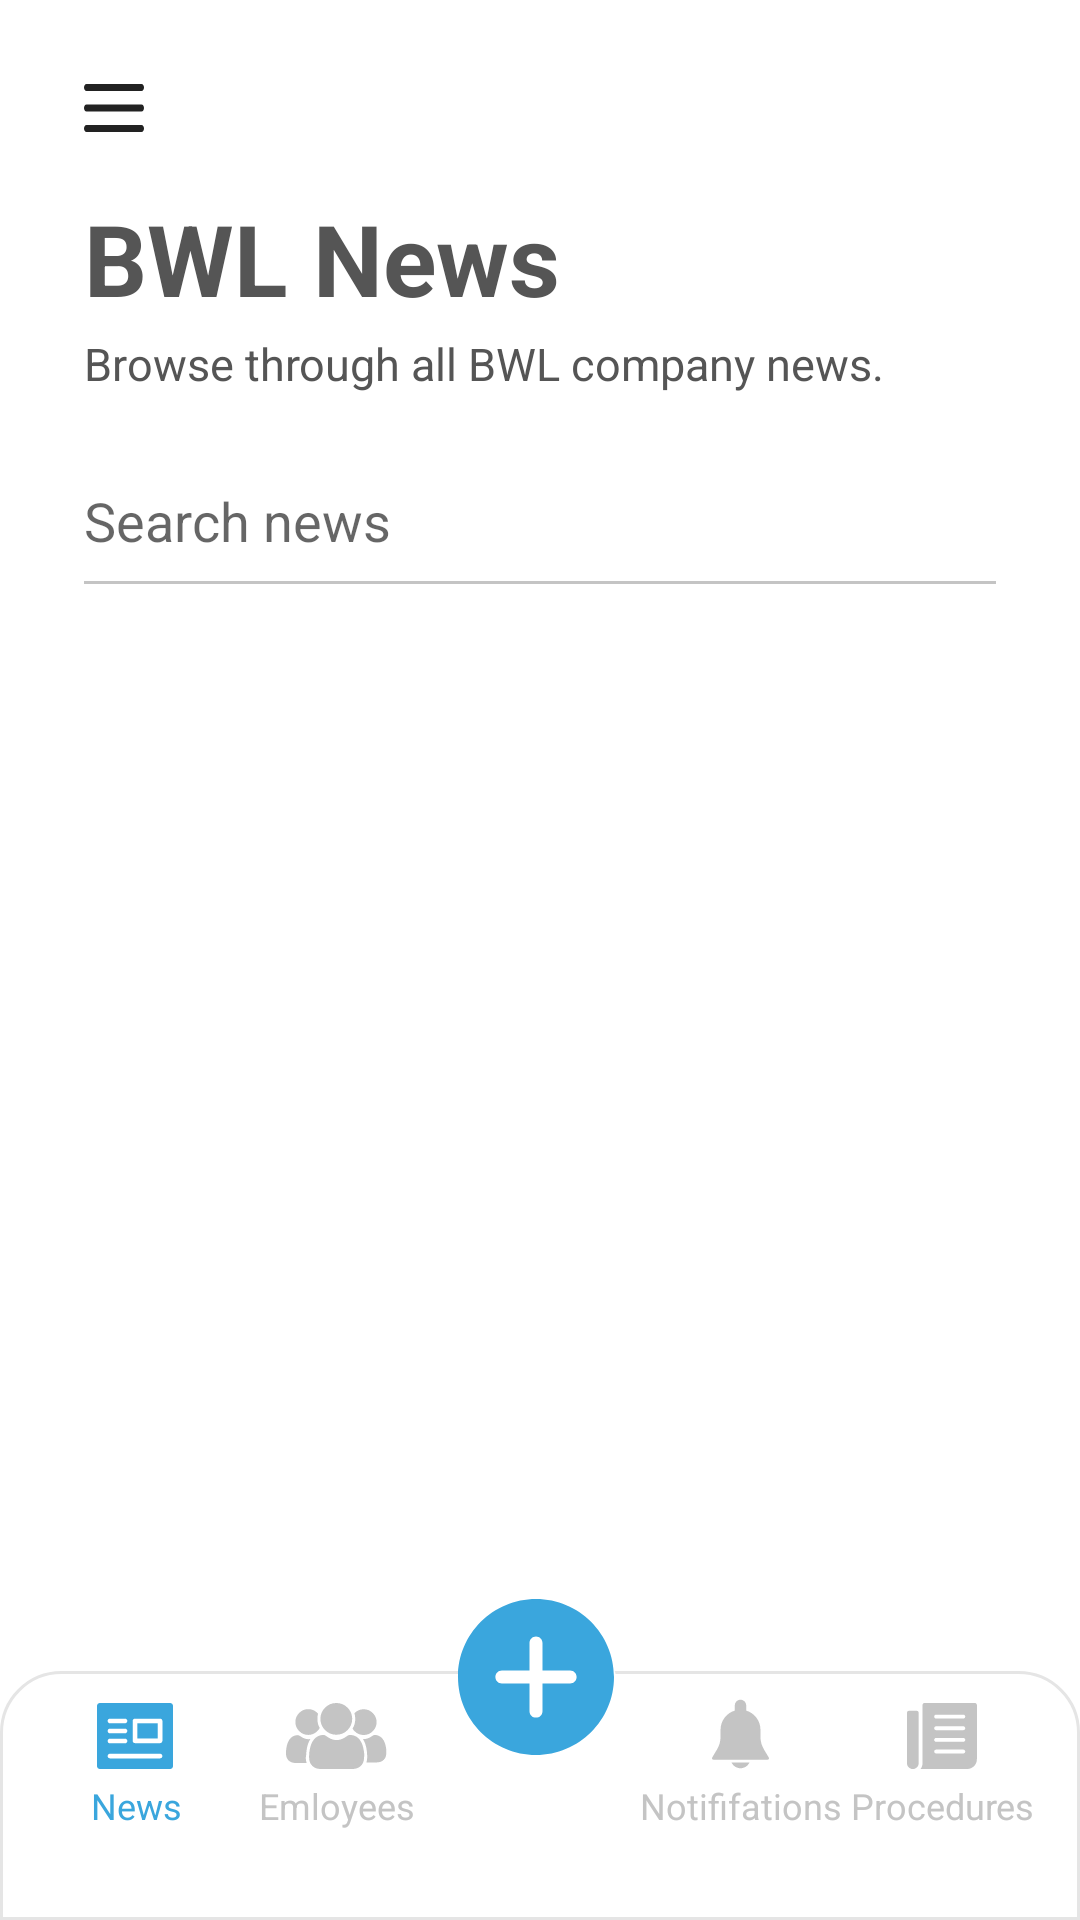

Here is an Android app screen rendered from its layout file. Give the layout XML and the strings, colors and styles it references.
<!-- AndroidManifest.xml: application theme Theme.BwlNews.Common -->
<!-- res/layout/fragment_home.xml -->
<?xml version="1.0" encoding="utf-8"?>
<layout xmlns:android="http://schemas.android.com/apk/res/android"
    xmlns:tools="http://schemas.android.com/tools">

    <data>

        <variable
            name="viewmodel"
            type="com.bridgewaterlabs.news.ui.main.home.HomeViewModel" />
    </data>

    <FrameLayout
        android:layout_width="match_parent"
        android:layout_height="match_parent"
        android:orientation="vertical"
        tools:context=".ui.main.MainActivity">


        <LinearLayout
            android:layout_width="match_parent"
            android:layout_height="match_parent"
            android:orientation="vertical"
            android:padding="28dp">

            <ImageView
                android:id="@+id/btnSlideMenu"
                android:layout_width="wrap_content"
                android:layout_height="wrap_content"
                android:contentDescription="@string/slide_menu"
                android:src="@drawable/ic_menu" />

            <TextView
                android:layout_width="match_parent"
                android:layout_height="42dp"
                android:layout_marginTop="20dp"
                android:text="@string/bwl_news"
                android:textSize="33sp"
                android:textStyle="bold" />

            <TextView
                android:layout_width="match_parent"
                android:layout_height="wrap_content"
                android:layout_marginTop="5dp"
                android:text="@string/browse_through_all_bwl_company_news"
                android:textSize="15sp" />

            <EditText
                android:layout_width="match_parent"
                android:layout_height="wrap_content"
                android:layout_marginTop="30dp"
                android:layout_marginBottom="3dp"
                android:autofillHints=""
                android:background="@drawable/email_stroke"
                android:hint="@string/search_news"
                android:inputType="text"
                android:paddingBottom="9dp" />

            <androidx.recyclerview.widget.RecyclerView
                android:id="@+id/recycleView"
                android:layout_width="match_parent"
                android:layout_height="wrap_content" />
        </LinearLayout>

        <FrameLayout
            android:id="@+id/bottomNavigation"
            android:layout_width="match_parent"
            android:layout_height="wrap_content"
            android:layout_gravity="bottom">


            <LinearLayout
                android:layout_width="match_parent"
                android:layout_height="83dp"
                android:layout_gravity="bottom"
                android:background="@drawable/ic_bottom_navigation_background"
                android:baselineAligned="false"
                android:gravity="bottom"
                android:orientation="horizontal"
                android:paddingBottom="30dp">


                <LinearLayout
                    android:id="@+id/nav_home"
                    android:layout_width="45dp"
                    android:layout_height="wrap_content"
                    android:layout_marginStart="12dp"
                    android:layout_weight="1"
                    android:gravity="center"
                    android:orientation="vertical"
                    tools:ignore="UseCompoundDrawables">

                    <ImageView
                        android:layout_width="wrap_content"
                        android:layout_height="wrap_content"

                        android:contentDescription="@string/home"
                        android:src="@drawable/ic_home"
                        tools:layout_editor_absoluteX="27dp"
                        tools:layout_editor_absoluteY="116dp" />

                    <TextView
                        android:layout_width="wrap_content"
                        android:layout_height="wrap_content"
                        android:layout_marginTop="4dp"
                        android:text="@string/news"
                        android:textColor="@color/bwl"
                        android:textSize="12sp" />
                </LinearLayout>

                <LinearLayout
                    android:id="@+id/nav_employees"
                    android:layout_width="45dp"
                    android:layout_height="wrap_content"
                    android:layout_weight="1"
                    android:gravity="center"
                    android:orientation="vertical"
                    tools:ignore="UseCompoundDrawables">

                    <ImageView
                        android:layout_width="50dp"
                        android:layout_height="wrap_content"
                        android:contentDescription="@string/emloyees"
                        android:src="@drawable/ic_employee"
                        tools:layout_editor_absoluteX="82dp"
                        tools:layout_editor_absoluteY="116dp" />

                    <TextView
                        android:layout_width="wrap_content"
                        android:layout_height="wrap_content"
                        android:layout_marginTop="4dp"
                        android:text="@string/emloyees"
                        android:textColor="@color/hint_color"
                        android:textSize="12sp"
                        tools:layout_editor_absoluteX="68dp"
                        tools:layout_editor_absoluteY="142dp" />
                </LinearLayout>


                <LinearLayout
                    android:layout_width="45dp"
                    android:layout_height="wrap_content"
                    android:layout_weight="1"
                    android:gravity="center"
                    android:orientation="vertical"
                    tools:ignore="UseCompoundDrawables" />

                <LinearLayout
                    android:id="@+id/nav_notification"
                    android:layout_width="45dp"
                    android:layout_height="wrap_content"
                    android:layout_weight="1"
                    android:gravity="center"
                    android:orientation="vertical"
                    tools:ignore="UseCompoundDrawables">

                    <ImageView
                        android:layout_width="wrap_content"
                        android:layout_height="wrap_content"
                        android:contentDescription="@string/notififations"
                        android:src="@drawable/ic_bell"
                        tools:layout_editor_absoluteX="256dp"
                        tools:layout_editor_absoluteY="114dp" />

                    <TextView
                        android:layout_width="wrap_content"
                        android:layout_height="wrap_content"
                        android:layout_marginTop="4dp"
                        android:text="@string/notififations"
                        android:textColor="@color/hint_color"
                        android:textSize="12sp"
                        tools:layout_editor_absoluteX="227dp"
                        tools:layout_editor_absoluteY="142dp" />
                </LinearLayout>

                <LinearLayout
                    android:id="@+id/nav_procedures"
                    android:layout_width="45dp"
                    android:layout_height="wrap_content"
                    android:layout_marginEnd="12dp"
                    android:layout_weight="1"
                    android:gravity="center"
                    android:orientation="vertical"
                    tools:ignore="UseCompoundDrawables">

                    <ImageView
                        android:layout_width="wrap_content"
                        android:layout_height="wrap_content"

                        android:contentDescription="@string/procedures"
                        android:src="@drawable/ic_procedures"
                        tools:layout_editor_absoluteX="328dp"
                        tools:layout_editor_absoluteY="116dp" />

                    <TextView
                        android:layout_width="wrap_content"
                        android:layout_height="wrap_content"
                        android:layout_marginTop="4dp"
                        android:text="@string/procedures"
                        android:textColor="@color/hint_color"
                        android:textSize="12sp"
                        tools:layout_editor_absoluteX="304dp"
                        tools:layout_editor_absoluteY="142dp" />
                </LinearLayout>
            </LinearLayout>

            <FrameLayout
                android:layout_width="wrap_content"
                android:layout_height="wrap_content"
                android:layout_gravity="center_horizontal"
                android:layout_marginBottom="31dp">

                <ImageView
                    android:layout_width="52dp"
                    android:layout_height="52dp"
                    android:layout_gravity="center"
                    android:contentDescription="@string/action_button"
                    android:src="@drawable/ellipse_action_button" />

                <Button
                    android:id="@+id/button"
                    android:layout_width="wrap_content"
                    android:layout_height="wrap_content"
                    android:layout_gravity="center"
                    android:layout_marginStart="3dp"
                    android:background="@drawable/ic_action_button_empty"
                    android:contentDescription="@string/action_button" />

            </FrameLayout>
        </FrameLayout>
    </FrameLayout>
</layout>
<!-- resources referenced by this layout -->
<resources>
  <color name="bwl">#FF3AA6DD</color>
  <color name="hint_color">#C4C4C4</color>
  <!-- drawable ellipse_action_button (drawable) -->
  <?xml version="1.0" encoding="utf-8"?>
  <shape xmlns:android="http://schemas.android.com/apk/res/android"  android:shape="oval">
      <size android:width="30dp" android:height="30dp"/>
          <solid android:color="@color/white"/>
  
  
  </shape>
  <!-- drawable email_stroke (drawable) -->
  <?xml version="1.0" encoding="utf-8"?>
  <layer-list xmlns:android="http://schemas.android.com/apk/res/android">
      <item>
          <shape android:shape="rectangle">
              <solid android:color="#C4C4C4" />
          </shape>
      </item>
      <item android:bottom="1dp">
          <shape android:shape="rectangle">
              <solid android:color="#FFFFFF" />
          </shape>
      </item>
  </layer-list>
  <!-- drawable ic_action_button_empty (drawable) -->
  <vector xmlns:android="http://schemas.android.com/apk/res/android"
      android:width="92dp"
      android:height="92dp"
      android:viewportWidth="92"
      android:viewportHeight="92"
      >
    <path
        android:pathData="M42,16C27.663,16 16,27.663 16,42C16,56.337 27.663,68 42,68C56.337,68 68,56.337 68,42C68,27.663 56.337,16 42,16ZM53.375,44.1665H44.1665V53.375C44.1665,54.5711 43.1961,55.5415 42,55.5415C40.8039,55.5415 39.8335,54.5711 39.8335,53.375V44.1665H30.625C29.4289,44.1665 28.4585,43.1961 28.4585,42C28.4585,40.8039 29.4289,39.8335 30.625,39.8335H39.8335V30.625C39.8335,29.4289 40.8039,28.4585 42,28.4585C43.1961,28.4585 44.1665,29.4289 44.1665,30.625V39.8335H53.375C54.5711,39.8335 55.5415,40.8039 55.5415,42C55.5415,43.1961 54.5711,44.1665 53.375,44.1665Z"
        android:fillColor="#3AA6DD"/>
  </vector>
  <!-- drawable ic_bottom_navigation_background (drawable) -->
  <?xml version="1.0" encoding="utf-8"?>
  <shape android:shape="rectangle"
      xmlns:android="http://schemas.android.com/apk/res/android">
  
      <solid android:color="@color/white"/>
      <corners
          android:topLeftRadius="20dp"
          android:topRightRadius="20dp"/>
  <stroke android:width="1dp" android:color="@color/background"/>
  </shape>
  <!-- drawable ic_menu (drawable) -->
  <vector xmlns:android="http://schemas.android.com/apk/res/android"
      android:width="20dp"
      android:height="16dp"
      android:viewportWidth="20"
      android:viewportHeight="16">
    <path
        android:pathData="M19.1667,9.1781H0.8333C0.3733,9.1781 0,8.6504 0,8.0002C0,7.35 0.3733,6.8223 0.8333,6.8223H19.1667C19.6267,6.8223 20,7.35 20,8.0002C20,8.6504 19.6267,9.1781 19.1667,9.1781Z"
        android:fillColor="#222222"/>
    <path
        android:pathData="M19.1667,2.3558H0.8333C0.3733,2.3558 0,1.8281 0,1.1779C0,0.5277 0.3733,0 0.8333,0H19.1667C19.6267,0 20,0.5277 20,1.1779C20,1.8281 19.6267,2.3558 19.1667,2.3558Z"
        android:fillColor="#222222"/>
    <path
        android:pathData="M19.1667,16H0.8333C0.3733,16 0,15.4723 0,14.8221C0,14.1719 0.3733,13.6442 0.8333,13.6442H19.1667C19.6267,13.6442 20,14.1719 20,14.8221C20,15.4723 19.6267,16 19.1667,16Z"
        android:fillColor="#222222"/>
  </vector>
  <string name="action_button">action_button</string>
  <string name="browse_through_all_bwl_company_news">Browse through all BWL company news.</string>
  <string name="bwl_news">BWL News</string>
  <string name="emloyees">Emloyees</string>
  <string name="home">Home</string>
  <string name="news">News</string>
  <string name="notififations">Notififations</string>
  <string name="procedures">Procedures</string>
  <string name="search_news">Search news</string>
  <string name="slide_menu">Slide menu</string>
  <style name="Theme.BwlNews.Common">
          <item name="android:forceDarkAllowed" tools:targetApi="Q">false</item>
          <item name="windowActionBar">false</item>
          <item name="windowNoTitle">true</item>
      </style>
  <color name="white">#FFFFFFFF</color>
  <color name="background">#E5E5E5</color>
</resources>
